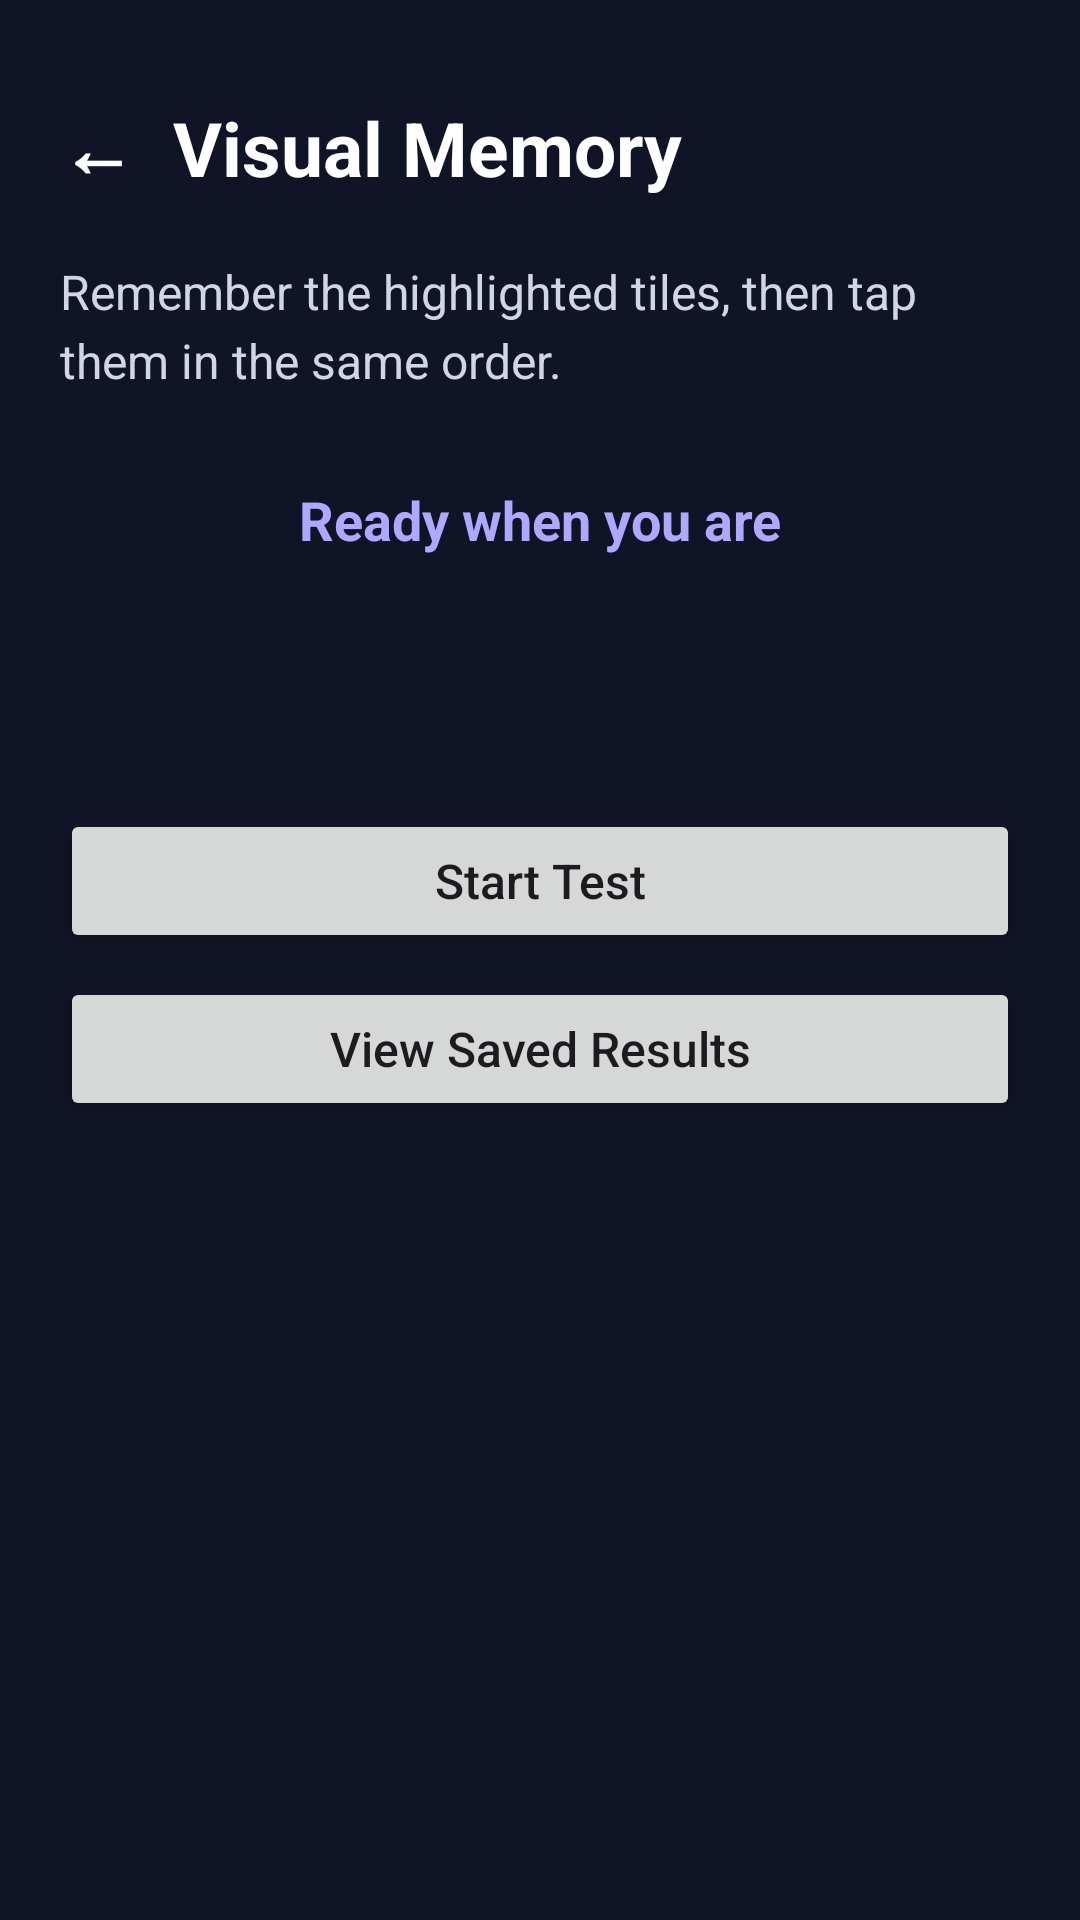

Android layout source for this screen:
<!-- AndroidManifest.xml: application theme Theme.MindMetrix -->
<!-- res/layout/activity_visual_memory.xml -->
<?xml version="1.0" encoding="utf-8"?>
<LinearLayout xmlns:android="http://schemas.android.com/apk/res/android"
    android:id="@+id/visualMemoryRoot"
    android:layout_width="match_parent"
    android:layout_height="match_parent"
    android:orientation="vertical"
    android:background="#101426"
    android:padding="20dp">

    <TextView
        android:layout_width="match_parent"
        android:layout_height="wrap_content"
        android:text="←  Visual Memory"
        android:textColor="#FFFFFF"
        android:textSize="25sp"
        android:textStyle="bold"
        android:paddingTop="12dp"
        android:paddingBottom="20dp" />

    <TextView
        android:id="@+id/tvInstructions"
        android:layout_width="match_parent"
        android:layout_height="wrap_content"
        android:text="Remember the highlighted tiles, then tap them in the same order."
        android:textColor="#D0D5E8"
        android:textSize="16sp"
        android:lineSpacingExtra="4dp"
        android:paddingBottom="18dp" />

    <TextView
        android:id="@+id/tvGameStatus"
        android:layout_width="match_parent"
        android:layout_height="wrap_content"
        android:text="Ready when you are"
        android:textColor="#AFA8FF"
        android:textSize="18sp"
        android:textStyle="bold"
        android:gravity="center"
        android:padding="12dp" />

    <GridLayout
        android:id="@+id/memoryGrid"
        android:layout_width="match_parent"
        android:layout_height="wrap_content"
        android:columnCount="3"
        android:rowCount="3"
        android:alignmentMode="alignMargins"
        android:useDefaultMargins="true"
        android:paddingTop="12dp"
        android:paddingBottom="12dp" />

    <TextView
        android:id="@+id/tvResult"
        android:layout_width="match_parent"
        android:layout_height="wrap_content"
        android:text=""
        android:textColor="#FFFFFF"
        android:textSize="18sp"
        android:textStyle="bold"
        android:gravity="center"
        android:padding="12dp" />

    <Button
        android:id="@+id/btnStartGame"
        android:layout_width="match_parent"
        android:layout_height="wrap_content"
        android:text="Start Test"
        android:textAllCaps="false"
        android:textSize="16sp"
        android:padding="8dp" />


    <Button
        android:id="@+id/btnHistory"
        android:layout_width="match_parent"
        android:layout_height="wrap_content"
        android:text="View Saved Results"
        android:textAllCaps="false"
        android:textSize="16sp"
        android:layout_marginTop="8dp" />


</LinearLayout>
<!-- resources referenced by this layout -->
<resources>
  <style name="Theme.MindMetrix" parent="Base.Theme.MindMetrix" />
  <style name="Base.Theme.MindMetrix" parent="Theme.Material3.DayNight.NoActionBar">
      </style>
</resources>
